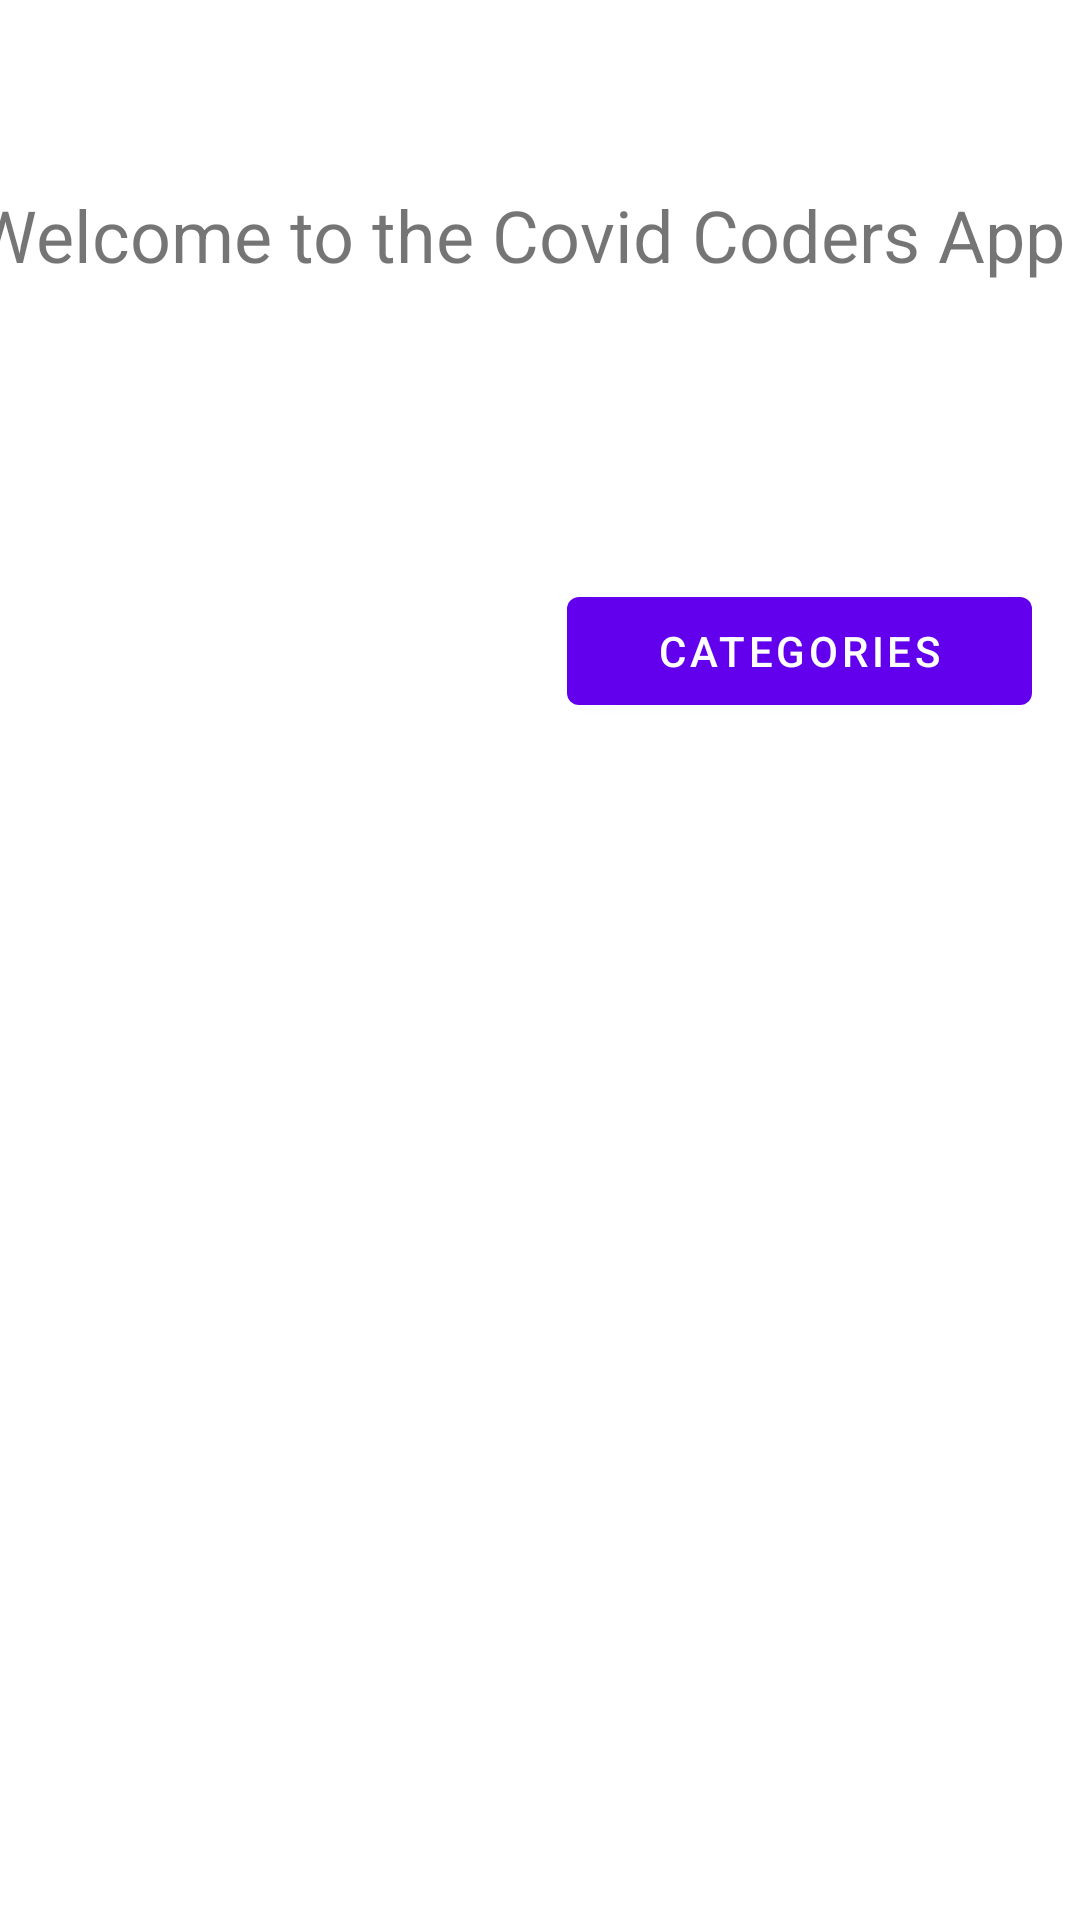

Layout XML and referenced resources for this Android screen:
<!-- AndroidManifest.xml: application theme Theme.MyCC -->
<!-- res/layout/home_layout.xml -->
<?xml version="1.0" encoding="utf-8"?>
<androidx.constraintlayout.widget.ConstraintLayout xmlns:android="http://schemas.android.com/apk/res/android"
    xmlns:app="http://schemas.android.com/apk/res-auto"
    xmlns:tools="http://schemas.android.com/tools"
    android:layout_width="match_parent"
    android:layout_height="match_parent"
    tools:context=".home_file">

    <TextView
        android:id="@+id/textview_first"
        android:layout_width="373dp"
        android:layout_height="112dp"
        android:layout_marginStart="16dp"
        android:layout_marginLeft="16dp"
        android:layout_marginTop="62dp"
        android:layout_marginEnd="22dp"
        android:layout_marginRight="22dp"
        android:text="Welcome to the Covid Coders App"
        android:textSize="24sp"
        app:layout_constraintEnd_toEndOf="parent"
        app:layout_constraintStart_toStartOf="parent"
        app:layout_constraintTop_toTopOf="parent" />

    <Button
        android:id="@+id/to_Categ"
        android:layout_width="155dp"
        android:layout_height="48dp"
        android:layout_marginEnd="16dp"
        android:layout_marginRight="16dp"
        android:layout_marginBottom="399dp"
        android:text="Categories"
        app:layout_constraintBottom_toBottomOf="parent"
        app:layout_constraintEnd_toEndOf="parent" />
</androidx.constraintlayout.widget.ConstraintLayout>
<!-- resources referenced by this layout -->
<resources>
  <style name="Theme.MyCC" parent="Theme.MaterialComponents.DayNight.DarkActionBar">
          
          <item name="colorPrimary">@color/purple_500</item>
          <item name="colorPrimaryVariant">@color/purple_700</item>
          <item name="colorOnPrimary">@color/white</item>
          
          <item name="colorSecondary">@color/teal_200</item>
          <item name="colorSecondaryVariant">@color/teal_700</item>
          <item name="colorOnSecondary">@color/black</item>
          
          <item name="android:statusBarColor" tools:targetApi="l">?attr/colorPrimaryVariant</item>
          
      </style>
  <!-- not gathered from this repository: default colours our renderer supplied (Android Studio template values) -->
  <color name="purple_500">#FF6200EE</color>
  <color name="purple_700">#FF3700B3</color>
  <color name="teal_200">#FF03DAC5</color>
  <color name="teal_700">#FF018786</color>
  <color name="black">#FF000000</color>
  <color name="white">#FFFFFFFF</color>
</resources>
